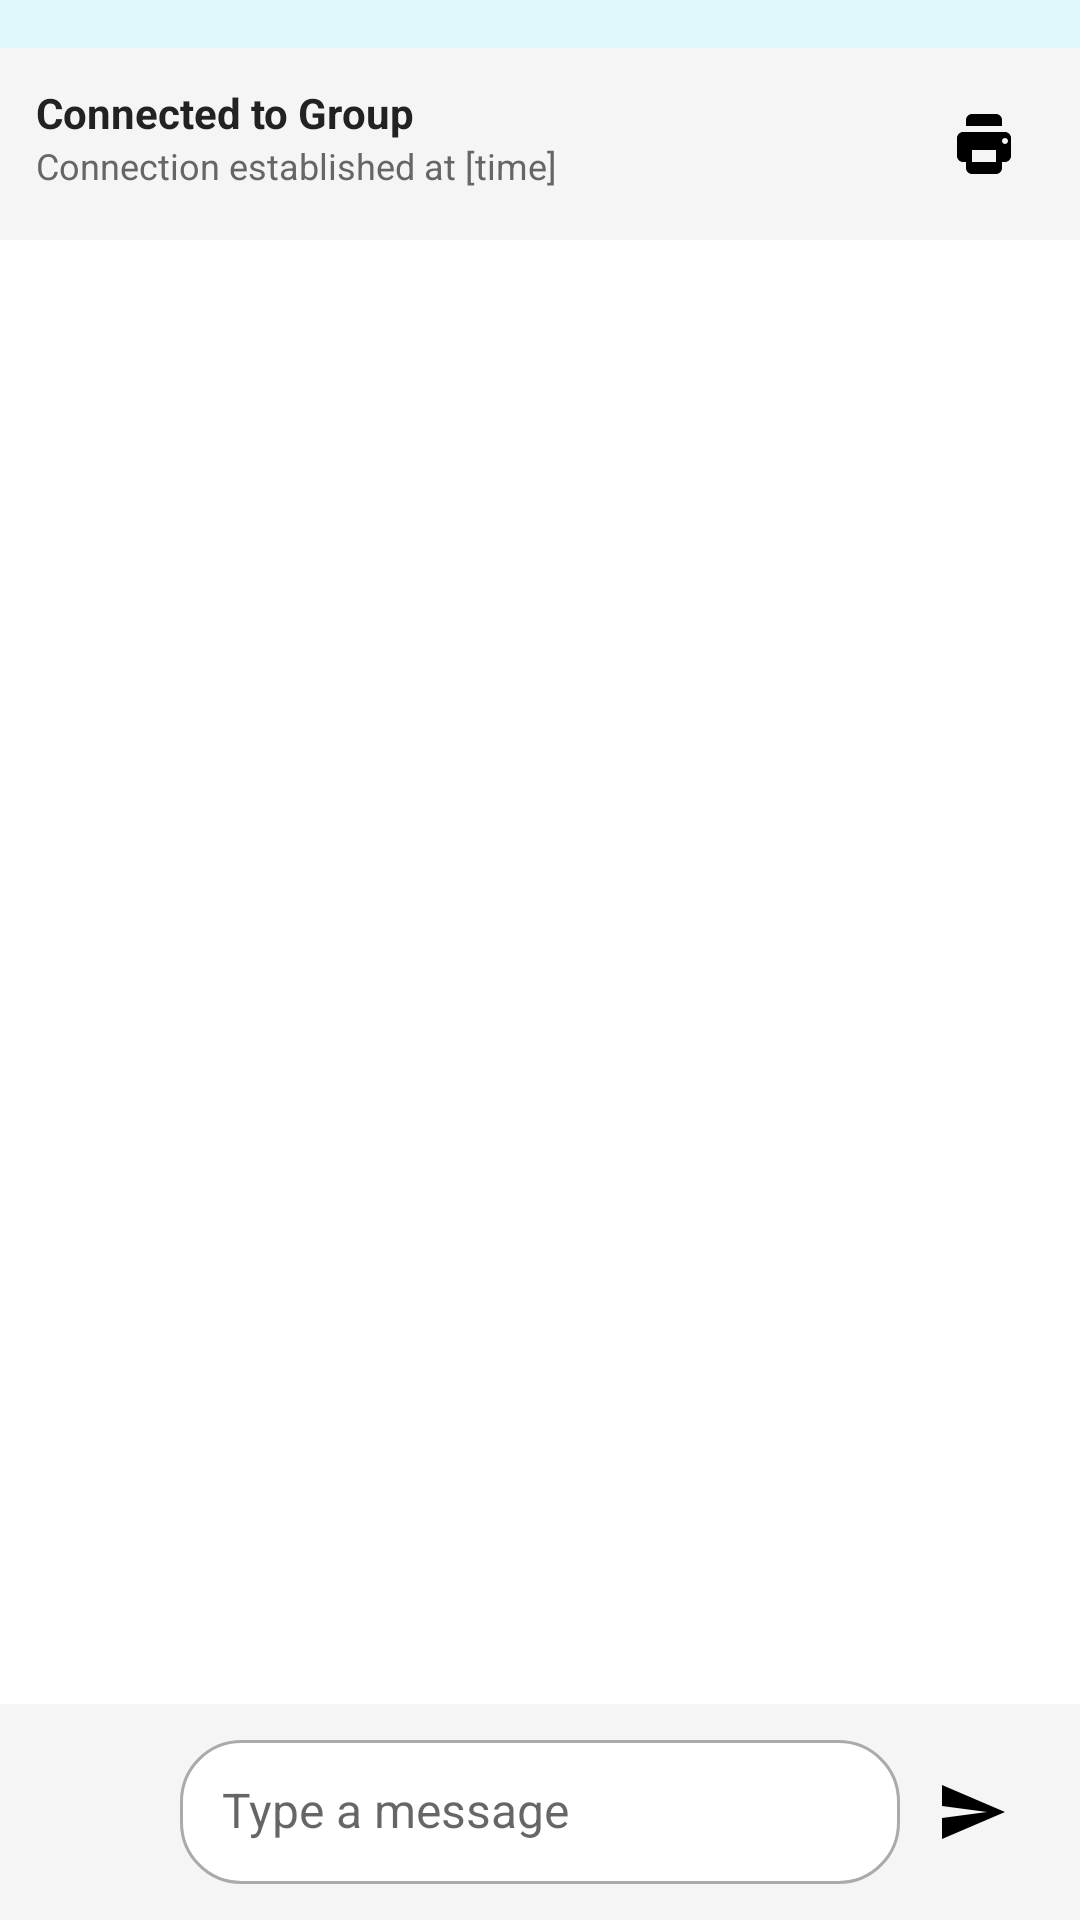

Here is an Android app screen rendered from its layout file. Give the layout XML and the strings, colors and styles it references.
<!-- AndroidManifest.xml: application theme Theme.EnerLink1 -->
<!-- res/layout/activity_group_chat.xml -->
<?xml version="1.0" encoding="utf-8"?>
<androidx.constraintlayout.widget.ConstraintLayout
    xmlns:android="http://schemas.android.com/apk/res/android"
    xmlns:app="http://schemas.android.com/apk/res-auto"
    android:layout_width="match_parent"
    android:layout_height="match_parent"
    android:background="#FFFFFF">

    
    <HorizontalScrollView
        android:id="@+id/groupScrollView"
        android:layout_width="0dp"
        android:layout_height="wrap_content"
        android:background="#E0F7FA"
        android:padding="8dp"
        android:fillViewport="true"
        app:layout_constraintTop_toTopOf="parent"
        app:layout_constraintStart_toStartOf="parent"
        app:layout_constraintEnd_toEndOf="parent">

        <LinearLayout
            android:id="@+id/llGroupMembers"
            android:layout_width="wrap_content"
            android:layout_height="wrap_content"
            android:orientation="horizontal"
            android:gravity="center_vertical"/>
    </HorizontalScrollView>

    
    <RelativeLayout
        android:id="@+id/headerLayout"
        android:layout_width="0dp"
        android:layout_height="wrap_content"
        android:background="#F5F5F5"
        android:padding="12dp"
        app:layout_constraintTop_toBottomOf="@id/groupScrollView"
        app:layout_constraintStart_toStartOf="parent"
        app:layout_constraintEnd_toEndOf="parent">

        <TextView
            android:id="@+id/tvConnection"
            android:layout_width="wrap_content"
            android:layout_height="wrap_content"
            android:text="Connected to Group"
            android:textStyle="bold"
            android:textColor="#222222"
            android:textSize="14sp"
            android:fontFamily="sans-serif"
            android:layout_alignParentStart="true"
            android:layout_alignParentTop="true"/>

        <TextView
            android:id="@+id/tvConnectionTime"
            android:layout_width="wrap_content"
            android:layout_height="wrap_content"
            android:text="Connection established at [time]"
            android:textColor="#666666"
            android:textSize="12sp"
            android:layout_below="@id/tvConnection"
            android:layout_alignParentStart="true"/>

        <ImageButton
            android:id="@+id/btnPdf"
            android:layout_width="40dp"
            android:layout_height="40dp"
            android:background="?attr/selectableItemBackgroundBorderless"
            android:layout_alignParentTop="true"
            android:layout_alignParentEnd="true"
            android:contentDescription="Download PDF"
            android:src="@drawable/ic_print"
            app:tint="#000000"/>
    </RelativeLayout>

    
    <androidx.recyclerview.widget.RecyclerView
        android:id="@+id/rvMessages"
        android:layout_width="0dp"
        android:layout_height="0dp"
        android:padding="8dp"
        android:clipToPadding="false"
        app:layout_constraintTop_toBottomOf="@id/headerLayout"
        app:layout_constraintBottom_toTopOf="@id/messageInputBar"
        app:layout_constraintStart_toStartOf="parent"
        app:layout_constraintEnd_toEndOf="parent"/>

    
    <LinearLayout
        android:id="@+id/messageInputBar"
        android:layout_width="0dp"
        android:layout_height="wrap_content"
        android:orientation="horizontal"
        android:padding="12dp"
        android:background="#F5F5F5"
        android:gravity="center_vertical"
        app:layout_constraintBottom_toBottomOf="parent"
        app:layout_constraintStart_toStartOf="parent"
        app:layout_constraintEnd_toEndOf="parent">

        <ImageButton
            android:id="@+id/btnAttachment"
            android:layout_width="48dp"
            android:layout_height="48dp"
            android:background="?attr/selectableItemBackgroundBorderless"
            android:src="@drawable/outline_attach_file_24"
            android:contentDescription="Attach File"
            android:scaleType="centerInside"
            app:tint="#666666"/>

        <EditText
            android:id="@+id/etMessage"
            android:layout_width="0dp"
            android:layout_height="match_parent"
            android:layout_weight="1"
            android:hint="Type a message"
            android:background="@drawable/bg_edittext"
            android:padding="14dp"
            android:textColor="#222222"
            android:textSize="16sp"
            android:inputType="text"/>

        <ImageButton
            android:id="@+id/btnSend"
            android:layout_width="48dp"
            android:layout_height="48dp"
            android:background="?attr/selectableItemBackgroundBorderless"
            android:contentDescription="Send Message"
            android:src="@drawable/ic_send"
            android:scaleType="centerInside"
            app:tint="#000000"/>
    </LinearLayout>

</androidx.constraintlayout.widget.ConstraintLayout>
<!-- resources referenced by this layout -->
<resources>
  <!-- drawable bg_edittext (drawable) -->
  <?xml version="1.0" encoding="utf-8"?>
  <shape xmlns:android="http://schemas.android.com/apk/res/android"
      android:shape="rectangle">
  
      <solid android:color="#FFFFFF" /> 
  
      <corners android:radius="20dp" /> 
  
      <stroke
          android:width="1dp"
          android:color="#AAAAAA" /> 
  </shape>
  <!-- drawable ic_print (drawable) -->
  <?xml version="1.0" encoding="utf-8"?>
  <vector xmlns:android="http://schemas.android.com/apk/res/android"
      android:width="24dp"
      android:height="24dp"
      android:viewportWidth="24"
      android:viewportHeight="24"
      android:tint="#000000">
      <path
          android:fillColor="@android:color/white"
          android:pathData="M19,8H5c-1.1,0 -2,0.9 -2,2v6c0,1.1 0.9,2 2,2h1v2c0,1.1 0.9,2 2,2h8c1.1,0 2,-0.9 2,-2v-2h1c1.1,0 2,-0.9 2,-2v-6c0,-1.1 -0.9,-2 -2,-2zm-3,10H8v-4h8v4zm3,-6c-0.55,0 -1,-0.45 -1,-1s0.45,-1 1,-1 1,0.45 1,1 -0.45,1 -1,1zm-1,-8v2H6V4c0,-1.1 0.9,-2 2,-2h8c1.1,0 2,0.9 2,2z"/>
  </vector>
  <!-- drawable ic_send (drawable) -->
  <?xml version="1.0" encoding="utf-8"?>
  <vector xmlns:android="http://schemas.android.com/apk/res/android"
      android:width="24dp"
      android:height="24dp"
      android:viewportWidth="24"
      android:viewportHeight="24"
      android:tint="#000000">
      <path
          android:fillColor="@android:color/white"
          android:pathData="M2,21L23,12L2,3V10L17,12L2,14V21Z"/>
  </vector>
  <style name="Theme.EnerLink1" parent="Theme.MaterialComponents.DayNight.DarkActionBar">
          
          <item name="colorPrimary">@color/purple_500</item>
          <item name="colorPrimaryVariant">@color/purple_700</item>
          <item name="colorOnPrimary">@color/white</item>
          
          <item name="colorSecondary">@color/teal_200</item>
          <item name="colorSecondaryVariant">@color/teal_700</item>
          <item name="colorOnSecondary">@color/black</item>
          
          <item name="android:statusBarColor">?attr/colorPrimaryVariant</item>
          
      </style>
  <color name="purple_500">#f3e4d7</color>
  <color name="purple_700">#fff</color>
  <color name="white">#FFFFFFFF</color>
  <color name="teal_200">#FF03DAC5</color>
  <color name="teal_700">#FF018786</color>
  <color name="black">#FF000000</color>
</resources>
